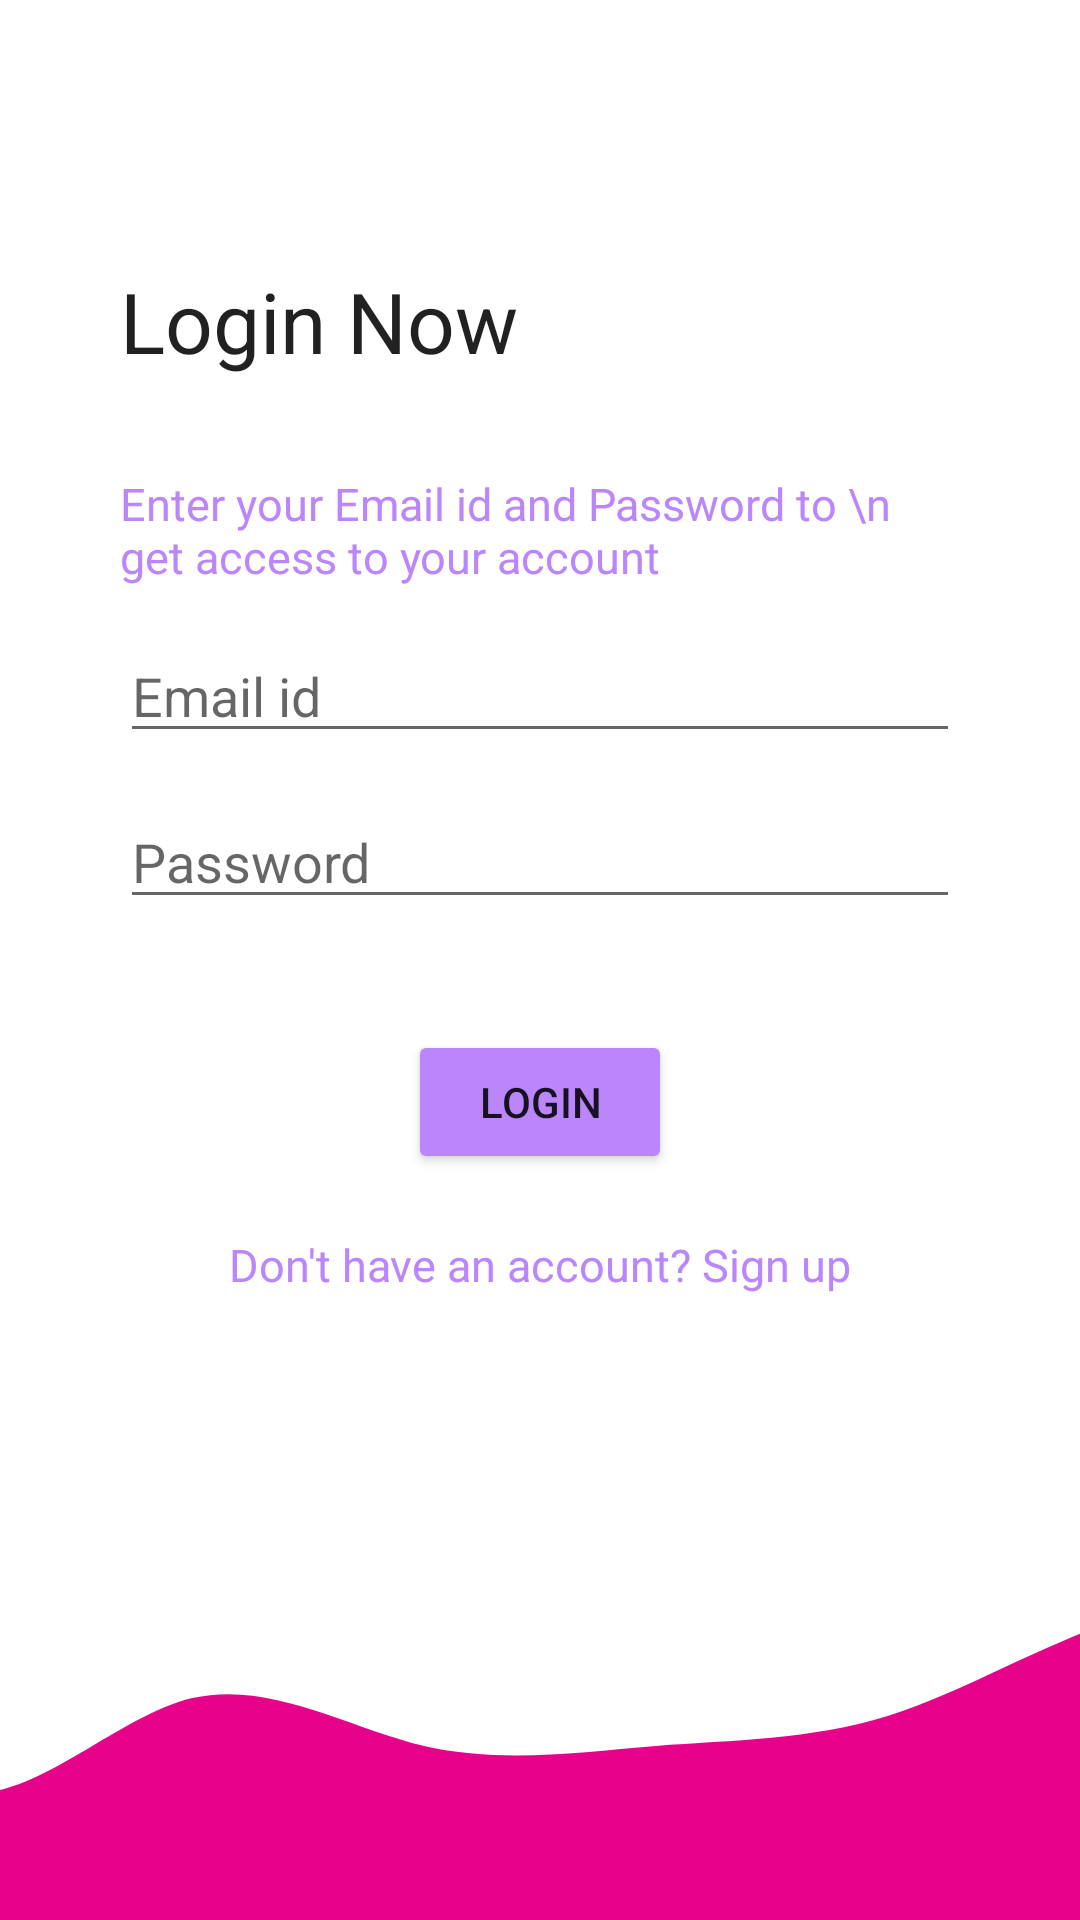

Here is an Android app screen rendered from its layout file. Give the layout XML and the strings, colors and styles it references.
<!-- AndroidManifest.xml: application theme Theme.RecycleTest -->
<!-- res/layout/activity_logactivity.xml -->
<?xml version="1.0" encoding="utf-8"?>
<androidx.constraintlayout.widget.ConstraintLayout xmlns:android="http://schemas.android.com/apk/res/android"
    xmlns:app="http://schemas.android.com/apk/res-auto"
    xmlns:tools="http://schemas.android.com/tools"
    android:layout_width="match_parent"
    android:layout_height="match_parent"
    tools:context=".Logactivity">


    <LinearLayout

        android:layout_width="match_parent"
        android:layout_height="0dp"
        android:orientation="vertical"
        android:gravity="center_vertical"
        android:paddingStart="40dp"
        android:paddingEnd="40dp"
        app:layout_constraintBottom_toTopOf="@+id/downImage"
        app:layout_constraintEnd_toEndOf="parent"
        app:layout_constraintStart_toStartOf="parent"
        app:layout_constraintTop_toTopOf="parent">

        <TextView

            android:text="Login Now"
            android:textSize="28dp"
            style="@style/TextAppearance.AppCompat.Headline"
            android:layout_marginBottom="25dp" android:layout_height="wrap_content"
            android:layout_width="wrap_content"/>

        <TextView
            android:layout_marginBottom="7dp"
            android:layout_marginTop="7dp"
            android:id="@+id/textView2"
            android:layout_width="wrap_content"
            android:layout_height="wrap_content"
            android:textColor="@color/purple_200"
            android:textSize="15dp"
            android:text="Enter your Email id and Password to \n get access to your account" />

        <EditText
            android:layout_marginBottom="7dp"
            android:layout_marginTop="7dp"
            android:id="@+id/emailAddress"
            android:layout_width="match_parent"
            android:layout_height="wrap_content"
            android:ems="10"
            android:hint="Email id"
            android:inputType="textEmailAddress" />

        <EditText
            android:layout_marginBottom="7dp"
            android:layout_marginTop="7dp"
            android:id="@+id/password"
            android:layout_width="match_parent"
            android:layout_height="wrap_content"
            android:hint="Password"
            android:ems="10"
            android:inputType="textPassword" />

        <Button
            android:id="@+id/btLogin"
            android:layout_marginBottom="10dp"
            android:layout_marginTop="30dp"
            android:layout_gravity="center"
            android:layout_width="wrap_content"
            android:layout_height="wrap_content"
            android:backgroundTint="@color/purple_200"
            android:text="Login"/>

        <TextView

            android:id="@+id/toSignup"
            android:layout_width="match_parent"
            android:layout_height="wrap_content"
            android:layout_marginTop="10dp"
            android:text="Don't have an account? Sign up"
            android:textAlignment="center"
            android:textColor="@color/purple_200"
            android:textSize="15sp" />

    </LinearLayout>




    <ImageView
        android:id="@+id/downImage"
        android:layout_width="0dp"
        android:layout_height="120dp"
        android:scaleType="centerCrop"
        android:src="@drawable/wave"
        app:layout_constraintBottom_toBottomOf="parent"
        app:layout_constraintEnd_toEndOf="parent"
        app:layout_constraintHorizontal_bias="0.498"
        app:layout_constraintStart_toStartOf="parent" />


</androidx.constraintlayout.widget.ConstraintLayout>
<!-- resources referenced by this layout -->
<resources>
  <!-- drawable wave (drawable) -->
  <vector xmlns:android="http://schemas.android.com/apk/res/android"
      android:width="1440dp"
      android:height="320dp"
      android:viewportWidth="1440"
      android:viewportHeight="320">
    <path
        android:pathData="M0,32L34.3,74.7C68.6,117 137,203 206,208C274.3,213 343,139 411,122.7C480,107 549,149 617,165.3C685.7,181 754,171 823,165.3C891.4,160 960,160 1029,138.7C1097.1,117 1166,75 1234,53.3C1302.9,32 1371,32 1406,32L1440,32L1440,320L1405.7,320C1371.4,320 1303,320 1234,320C1165.7,320 1097,320 1029,320C960,320 891,320 823,320C754.3,320 686,320 617,320C548.6,320 480,320 411,320C342.9,320 274,320 206,320C137.1,320 69,320 34,320L0,320Z"
        android:fillColor="#e7008a"/>
  </vector>
  <style name="Theme.RecycleTest" parent="Theme.MaterialComponents.DayNight.NoActionBar">
          
          <item name="colorPrimary">@color/purple_500</item>
          <item name="colorPrimaryVariant">@color/purple_700</item>
          <item name="colorOnPrimary">@color/white</item>
          
          <item name="colorSecondary">@color/teal_200</item>
          <item name="colorSecondaryVariant">@color/teal_700</item>
          <item name="colorOnSecondary">@color/black</item>
          <item name="android:windowFullscreen">true</item>
          <item name="android:windowBackground">@color/white</item>
          
          <item name="android:statusBarColor">?attr/colorPrimaryVariant</item>
          
      </style>
  <!-- not gathered from this repository: default colours our renderer supplied (Android Studio template values) -->
  <color name="purple_200">#FFBB86FC</color>
  <color name="purple_500">#FF6200EE</color>
  <color name="purple_700">#FF3700B3</color>
  <color name="teal_200">#FF03DAC5</color>
  <color name="teal_700">#FF018786</color>
  <color name="black">#FF000000</color>
  <color name="white">#FFFFFFFF</color>
</resources>
